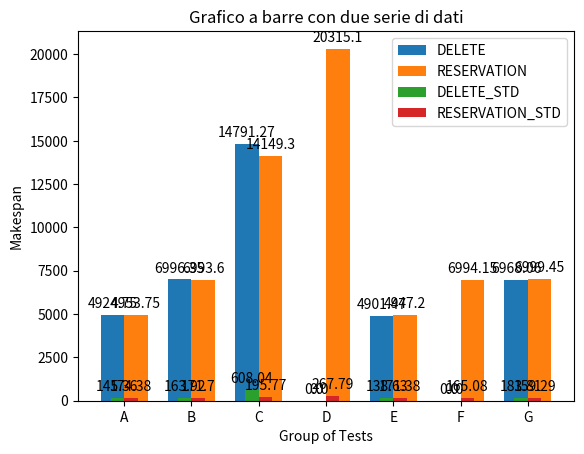

Here is the Python script that generated this plot:
import matplotlib.pyplot as plt
import numpy as np

colori = plt.cm.tab10.colors

# Dati
tests = ['A', 'B', 'C', 'D', 'E', 'F', 'G']
delete = [4924.75, 6996.35, 14791.27, 0, 4901.47, 0, 6968.06]
delete_std = [145.36, 163.92, 608.04, 0, 138.63, 0, 183.81]
reservation = [4953.75, 6993.60, 14149.30 , 20315.10, 4947.20, 6994.15, 6999.45]
reservation_std = [174.38, 171.7, 195.77, 267.79, 171.38, 165.08, 159.29]

# larghezza delle barre
larghezza_barre = 0.35
larghezza_std = 0.2

# Posizione delle barre sull'asse x
posizioni = np.arange(len(tests))

# Creazione del grafico a barre
fig, ax = plt.subplots()
barre1 = ax.bar(posizioni - larghezza_barre/2, delete, larghezza_barre, label='DELETE', color = colori[0])
barre2 = ax.bar(posizioni + larghezza_barre/2, reservation, larghezza_barre, label='RESERVATION', color = colori[1])
barre3 = ax.bar(posizioni - larghezza_std/2, delete_std, larghezza_std, label='DELETE_STD', color=colori[2])
barre4 = ax.bar(posizioni + larghezza_std/2, reservation_std, larghezza_std, label='RESERVATION_STD', color=colori[3])
# Aggiunta delle etichette, titolo e legenda
ax.set_xlabel('Group of Tests')
ax.set_ylabel('Makespan')
ax.set_title('Grafico a barre con due serie di dati')
ax.set_xticks(posizioni)
ax.set_xticklabels(tests)
ax.legend()

def aggiungi_valori_sopra_barre(barre):
    for barra in barre:
        altezza = barra.get_height()
        ax.annotate('{}'.format(altezza),
                    xy=(barra.get_x() + barra.get_width() / 2, altezza),
                    xytext=(0, 3),
                    textcoords='offset points',
                    ha='center', va='bottom')

# Aggiunta dei valori sopra le barre
aggiungi_valori_sopra_barre(barre1)
aggiungi_valori_sopra_barre(barre2)
aggiungi_valori_sopra_barre(barre3)
aggiungi_valori_sopra_barre(barre4)






# Mostrare il grafico
plt.show()
